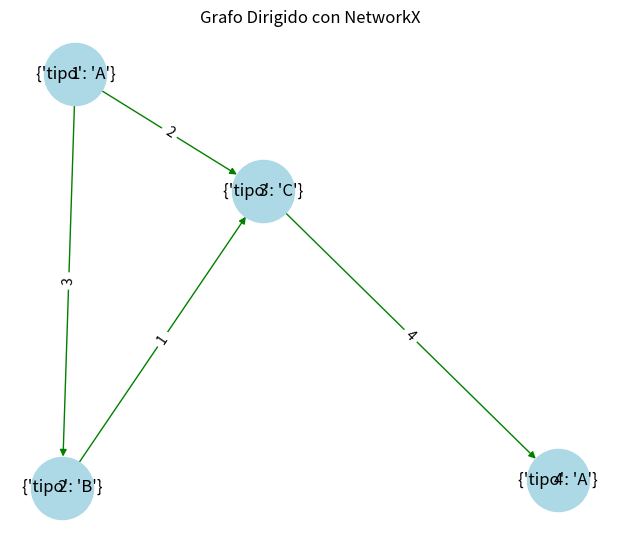

Write the Python code that produced this figure.
import matplotlib.pyplot as plt
import networkx as nx

class Nodo:
    def __init__(self, id, atributos=None):
        self.id = id
        self.atributos = atributos if atributos is not None else {}

    def __repr__(self):
        return f"Nodo({self.id}, {self.atributos})"

    # def __str__(self):
    #     return f"Nodo ID: {self.id}, Atributos: {self.atributos}"


class Enlace:
    def __init__(self, origen, destino, peso=1):
        self.origen = origen
        self.destino = destino
        self.peso = peso

    def __repr__(self):
        return f"Enlace({self.origen.id} -> {self.destino.id}, peso={self.peso})"


class GrafoDirigido:
    def __init__(self):
        self.nodos = {}
        self.enlaces = []

    def agregar_nodo(self, nodo):
        if nodo.id not in self.nodos:
            self.nodos[nodo.id] = nodo
        else:
            print(f"El nodo con id {nodo.id} ya existe en el grafo.")

    def conectar_nodos(self, id_origen, id_destino, peso=1):
        if id_origen in self.nodos and id_destino in self.nodos:
            origen = self.nodos[id_origen]
            destino = self.nodos[id_destino]
            enlace = Enlace(origen, destino, peso)
            self.enlaces.append(enlace)
        else:
            print(f"Error: No se pueden conectar los nodos {id_origen} y {id_destino}. Al menos uno no existe.")

    def imprimir_nodos(self):
        print("Nodos:")
        for nodo_id, nodo in self.nodos.items():
            print(f'  {nodo}')


    def imprimir_enlaces(self):
        print("Enlaces:")
        for enlace in self.enlaces:
            print(f"  {enlace}")

    def dibujar_grafo(self):
        if not self.nodos:
            print("El grafo no tiene nodos para dibujar.")
            return

        grafico = nx.DiGraph()

        # Agregar nodos al grafo de NetworkX
        for nodo in self.nodos.values():
            # grafico.add_node(nodo.id, atributos=nodo.atributos)
            grafico.add_node(nodo.id, atributos=nodo.atributos)
            #grafico.add_node(nodo.id)

        # Agregar enlaces al grafo de NetworkX
        for enlace in self.enlaces:
            grafico.add_edge(enlace.origen.id, enlace.destino.id, peso=enlace.peso)

        # Obtener posiciones de los nodos
        pos = nx.spring_layout(grafico)

        # Dibujar el grafo
        plt.figure(figsize=(6,5),num='Mi Grafo')
        
        nx.draw(grafico, pos, with_labels=True, node_size=2000, node_color='lightblue', font_size=12, font_color='black', edge_color='green', arrows=True)

        # Mostrar los atributos de los nodos
        node_labels = nx.get_node_attributes(grafico, 'atributos')
        nx.draw_networkx_labels(grafico, pos, labels=node_labels)

        # Mostrar pesos de los enlaces
        edge_labels = nx.get_edge_attributes(grafico, 'peso')
        nx.draw_networkx_edge_labels(grafico, pos, edge_labels=edge_labels)

        # Añadir título al grafo
        plt.title('Grafo Dirigido con NetworkX')

        # Mostrar el grafo
        plt.show()


grafo = GrafoDirigido()

# Agregar nodos
nodo1 = Nodo(1, {'tipo': 'A'})
nodo2 = Nodo(2, {'tipo': 'B'})
nodo3 = Nodo(3, {'tipo': 'C'})
nodo4 = Nodo(4, {'tipo': 'A'})

grafo.agregar_nodo(nodo1)
grafo.agregar_nodo(nodo2)
grafo.agregar_nodo(nodo3)
grafo.agregar_nodo(nodo4)

# Conectar nodos
grafo.conectar_nodos(1, 2, peso=3)
grafo.conectar_nodos(1, 3, peso=2)
grafo.conectar_nodos(2, 3, peso=1)
grafo.conectar_nodos(3, 4, peso=4)

# Imprimir nodos y enlaces
grafo.imprimir_nodos()
grafo.imprimir_enlaces()

# Dibujar el grafo
grafo.dibujar_grafo()
